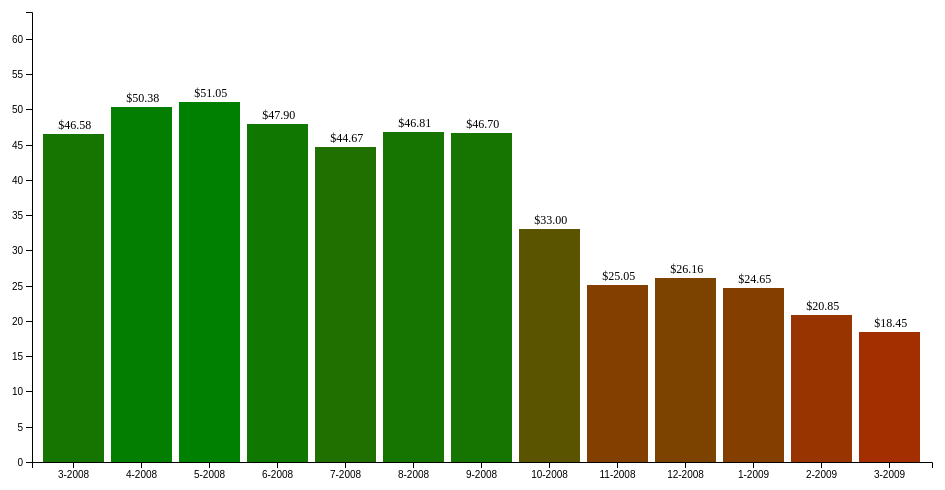
D3 v5 page, settled after 360 driven frames (6 s of simulated time); the page loaded 1 data file(s).


     var margin = {top: 20, right: 20, bottom: 30, left: 40},
      width = 960 - margin.left - margin.right,
      height = 500 - margin.top - margin.bottom;

    var title = d3.select("body").append("h1").text("Real Estate Investment Values Before & After 2008 Housing Bubble");

    d3.select("body")
        .append("p")
        .text("For our project, we wanted to examine the trends in market traded stocks (individual securities) and ETFs (a collection of securities) \
        before and after major economic crises to see if there are trends that can be used to predict and possibly prevent future crises from occuring. For the below graph, we \
        specifically wanted to examine the value of a market traded real estate ETF, before and after the 2008 housing bubble crash, and attempt to visualize the crash as it occurred.")
        .style("margin", 25);

    var svg = d3.select("body").append("svg")
      .attr("width", width + margin.left + margin.right)
      .attr("height", height + margin.top + margin.bottom)
      .attr("class", "bar-chart")
      .append("g")
      .attr("transform", "translate(" + margin.left + "," + margin.top + ")");

    d3.select("body")
        .append("p")
        .text("The above chart displays the price value of the VNQ ETF (a real estate ETF) in the months leading up to and after the 2008 housing bubble crisis. \
         The market started to crash in September, 2008.")
        .style("margin", 25);

    var data = d3.csv("vnq.csv").then(data => { // Use data from VNQ ETF file
      data.forEach(d => {
        //Add dates, closing price
        d.date = d.Date; //keep as string
        d.close = +d.Close; //Convert to decimal value
      });

      avgData = {}; //map name id -> data for that id

      data.forEach(d => {
        let formattedDate = new Date(d.date.replace("/", "-"));
        let curId = formattedDate.getMonth()+1 + "-" + formattedDate.getFullYear();
        if(!avgData.hasOwnProperty(curId)) {
            avgData[curId] = {
                month: curId,
                close: []
            }
        } else {
                avgData[curId].close.push(d.close);
            }
        });

        avgData = d3.values(avgData); //convert to array

        avgData.forEach(d => {
        d.close = d3.mean(d.close); //find avg closing price
      });

      //sort the data
      avgData.sort((a, b) => {
        //Sort based upon the year (the last character in the month string), and then by month (the characters leading up to the hyphen in the string)
        if(a.month[-1] === b.month[-1]) return d3.ascending(a.month[a.month.indexOf("-")], b.month[b.month.indexOf("-")])
        else return d3.ascending(a.month, b.month)
      });

      const x = d3.scaleBand()
        .rangeRound([0, width])
        .padding(0.1)
        .domain(avgData.map(d => d.month));

      const y = d3.scaleLinear()
        .rangeRound([height, 0])
        .domain([0, d3.max(avgData, d => d.close)+d3.max(avgData, d => d.close)/4]);

      //color maps for the scales

      nonHighlightedScale = d3.scaleLinear()
        .domain([0, d3.max(avgData, d => d.close)])
        .range(["grey", "black"])

      highlightedScale = d3.scaleLinear()
        .domain([0, d3.max(avgData, d => d.close)])
        .range(["red", "green"])

      const entries = svg.selectAll("g")
        .data(avgData)
        .enter()
          .append("g");

      entries.each(function(d, i) {
        const entry = d3.select(this);
        entry.append("rect")
          .attr("class", "bar")
          .attr("x", x(d.month)) 
          .attr("width", x.bandwidth())
          .attr("y", y(d.close))
          .attr("height", height - y(d.close))
          .style("fill", d.month ? highlightedScale(d.close) : nonHighlightedScale(d.close))

        entry.append("text")
            .text("$" + d.close.toFixed(2))
            .attr("x", x(d.month) + x.bandwidth()/4) 
            .attr("y", y(d.close)-5)
            .style("font-size",12) 
      });
        
      svg.append("g")
      .attr("transform", "translate(0," +  height + ")")
      .call(d3.axisBottom(x));

      svg.append("g")
        .call(d3.axisLeft(y));
      
    });
    

### data: vnq.csv
Date, Open, High, Low, Close, Volume, OpenInt
3/3/2008, 45.16, 45.65, 44.61, 45.48, 822758, 0
3/4/2008, 44.87, 45.66, 44.51, 45.05, 675897, 0
3/5/2008, 44.91, 45.95, 44.91, 45.67, 729732, 0
3/6/2008, 45.77, 45.77, 43.57, 43.59, 699283, 0
3/7/2008, 43.64, 44.55, 43.02, 44.3, 831857, 0
3/10/2008, 44.48, 44.52, 43.47, 43.67, 983161, 0
3/11/2008, 45.01, 46.51, 44.33, 46.51, 755166, 0
3/12/2008, 46.22, 47.09, 45.53, 45.53, 474902, 0
3/13/2008, 45.3, 46.45, 44.19, 46.07, 657789, 0
3/14/2008, 46.87, 46.87, 44.36, 45.14, 805030, 0
3/17/2008, 44.74, 45.7, 44.42, 45.41, 1334812, 0
3/18/2008, 46.82, 47.43, 45.78, 47.41, 1012581, 0
3/19/2008, 47.22, 48.2, 47.05, 47.05, 487048, 0
3/20/2008, 47.24, 49, 47.13, 48.62, 694342, 0
3/24/2008, 49.8, 50.19, 49.2, 49.71, 502175, 0
3/25/2008, 49.8, 50.02, 48.75, 49.46, 984092, 0
3/26/2008, 48.98, 49.27, 48.38, 48.51, 571228, 0
3/27/2008, 49.83, 49.83, 48, 48.11, 880068, 0
3/28/2008, 49.3, 49.3, 47.43, 47.55, 642278, 0
3/31/2008, 48.33, 48.83, 47.51, 47.73, 534527, 0
4/1/2008, 48.76, 50.44, 48.4, 50.44, 5067288, 0
4/2/2008, 50.6, 50.66, 49.56, 50.2, 631808, 0
4/3/2008, 50.46, 51.35, 49.88, 51.35, 665183, 0
4/4/2008, 51.77, 51.77, 50.43, 50.54, 1469929, 0
4/7/2008, 51.4, 51.4, 50.05, 50.07, 890518, 0
4/8/2008, 50.46, 50.46, 49.73, 50, 591497, 0
4/9/2008, 49.92, 50.05, 48.73, 48.75, 674286, 0
4/10/2008, 48.73, 49.55, 48.37, 49.22, 753716, 0
4/11/2008, 48.55, 49.23, 48.44, 48.62, 551944, 0
4/14/2008, 48.49, 49.08, 48.26, 48.34, 536957, 0
4/15/2008, 48.67, 48.89, 48.26, 48.82, 285840, 0
4/16/2008, 49.47, 50.8, 49.15, 50.8, 468100, 0
4/17/2008, 50.5, 51, 50.09, 50.99, 523643, 0
4/18/2008, 51.72, 51.92, 50.58, 50.7, 1064493, 0
4/21/2008, 50.77, 50.77, 50.14, 50.32, 402216, 0
4/22/2008, 50.29, 50.47, 49.8, 50.2, 683363, 0
4/23/2008, 50.2, 51.16, 50.02, 50.83, 906258, 0
4/24/2008, 50.9, 52.02, 50.74, 51.84, 1158566, 0
4/25/2008, 52.64, 52.64, 51.56, 52.13, 593893, 0
4/28/2008, 52.29, 52.29, 51.68, 52.06, 914475, 0
4/29/2008, 51.55, 51.99, 51.19, 51.49, 1053652, 0
4/30/2008, 51.94, 52.01, 50.64, 50.77, 822872, 0
5/1/2008, 50.84, 51.87, 50.43, 51.87, 1019760, 0
5/2/2008, 52.57, 52.57, 51.48, 51.82, 1714668, 0
5/5/2008, 51.8, 51.82, 51.18, 51.68, 386232, 0
5/6/2008, 52.05, 52.06, 51.1, 52.04, 440187, 0
5/7/2008, 51.98, 52.02, 50.43, 50.62, 648517, 0
5/8/2008, 51.13, 51.13, 49.95, 50.31, 547749, 0
5/9/2008, 50.26, 50.56, 49.78, 50.04, 447333, 0
5/12/2008, 50.19, 51.24, 50.06, 51.24, 375964, 0
5/13/2008, 51.44, 51.48, 50.84, 51.45, 401422, 0
5/14/2008, 51.94, 52.05, 51.55, 51.77, 388150, 0
5/15/2008, 51.91, 52.39, 51.42, 52.39, 542424, 0
5/16/2008, 52.4, 52.4, 51.74, 52.12, 423190, 0
5/19/2008, 52.14, 52.42, 51.72, 52.2, 335527, 0
5/20/2008, 51.82, 51.91, 51.06, 51.5, 1855608, 0
5/21/2008, 51.39, 51.77, 50.02, 50.26, 4501882, 0
5/22/2008, 50, 50.28, 49.69, 49.83, 4634590, 0
5/23/2008, 49.71, 49.79, 49.35, 49.59, 406853, 0
5/27/2008, 49.61, 50.45, 49.61, 50.28, 484328, 0
... 213 more rows